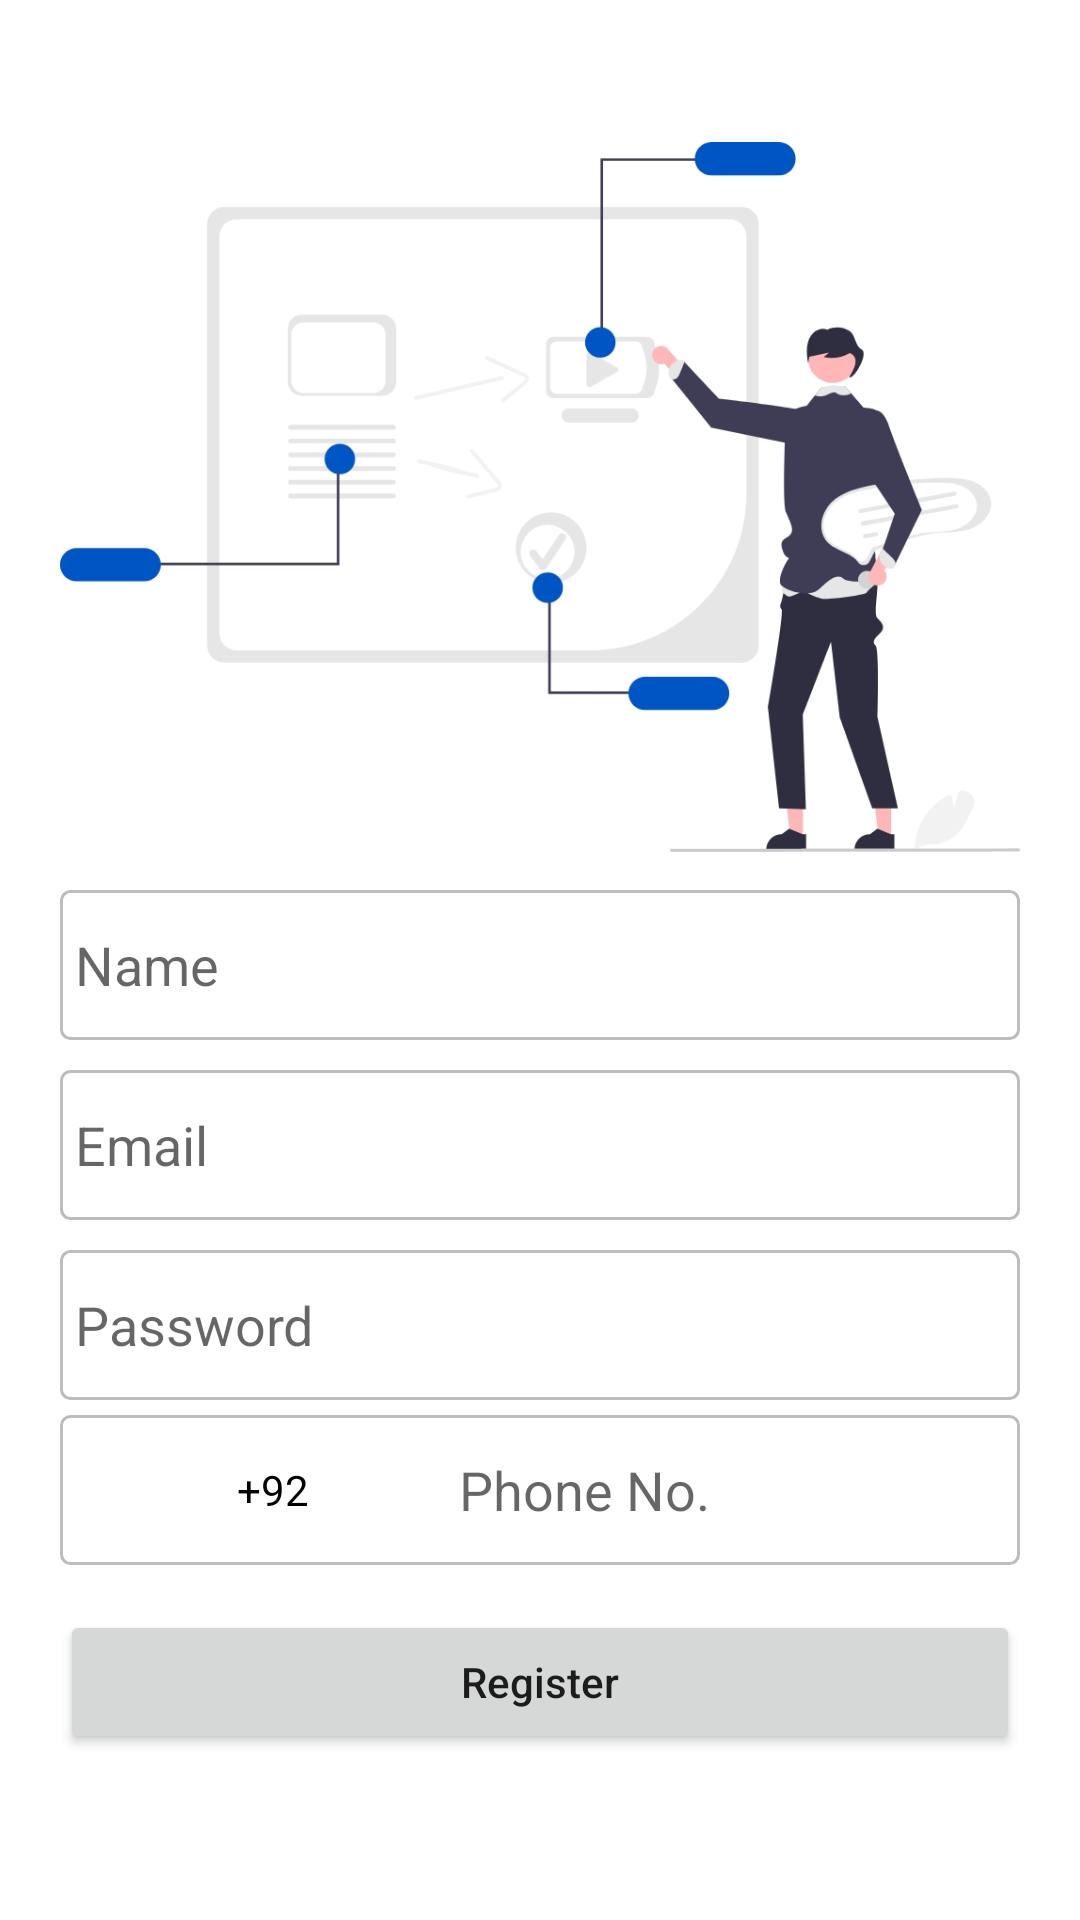

Layout XML and referenced resources for this Android screen:
<!-- AndroidManifest.xml: application theme AppTheme -->
<!-- res/layout/activity_signup.xml -->
<?xml version="1.0" encoding="utf-8"?>
<ScrollView xmlns:android="http://schemas.android.com/apk/res/android"
    xmlns:tools="http://schemas.android.com/tools"
    android:layout_width="match_parent"
    android:layout_height="match_parent"
    android:orientation="vertical"
    tools:context=".ui.activities.SignUpActivity.SignUpActivity">

    <LinearLayout
        android:layout_width="match_parent"
        android:layout_height="wrap_content"
        android:layout_margin="@dimen/_20dp"
        android:orientation="vertical">

        <ImageView
            android:id="@+id/textView_nEdge"
            android:layout_width="match_parent"
            android:layout_height="wrap_content"
            android:layout_marginTop="@dimen/_20dp"
            android:gravity="center"
            android:src="@mipmap/undraw_teaching" />


        <EditText
            android:id="@+id/editTextName"
            android:layout_width="match_parent"
            android:layout_height="@dimen/_50dp"
            android:layout_marginVertical="@dimen/_5dp"
            android:background="@drawable/border_grey"
            android:hint="@string/name"
            android:padding="@dimen/_5dp" />


        <EditText
            android:id="@+id/editTextEmail"
            android:layout_width="match_parent"
            android:layout_height="@dimen/_50dp"
            android:layout_marginVertical="@dimen/_5dp"
            android:background="@drawable/border_grey"
            android:hint="@string/email"
            android:inputType="textEmailAddress"
            android:padding="@dimen/_5dp" />

        <EditText
            android:id="@+id/editTextPassword"
            android:layout_width="match_parent"
            android:layout_height="@dimen/_50dp"
            android:layout_marginVertical="@dimen/_5dp"
            android:background="@drawable/border_grey"
            android:hint="@string/password"
            android:inputType="textPassword"
            android:padding="@dimen/_5dp" />

        <LinearLayout
            android:id="@+id/numberLayout"
            android:layout_width="match_parent"
            android:layout_height="wrap_content"
            android:background="@drawable/border_grey"
            android:orientation="horizontal"
            android:weightSum="2">

            <ImageView
                android:layout_width="@dimen/_50dp"
                android:layout_height="@dimen/_40dp"
                android:layout_gravity="center"
                android:layout_marginStart="@dimen/_4dp"
                android:src="@drawable/flag_pakistan" />

            <TextView
                android:id="@+id/textCountryCode"
                android:layout_width="wrap_content"
                android:layout_height="match_parent"
                android:layout_gravity="center"
                android:layout_marginStart="@dimen/_5dp"
                android:gravity="center"
                android:text="+92"
                android:textColor="@color/color_black" />

            <com.google.android.material.textfield.TextInputEditText
                android:id="@+id/editTextPhoneNumber"
                android:layout_width="match_parent"
                android:layout_height="@dimen/_50dp"
                android:layout_weight="0.7"
                android:background="@android:color/transparent"
                android:hint="@string/phone"
                android:inputType="number"
                android:maxLength="12"
                android:paddingStart="@dimen/_5dp"
                android:paddingLeft="@dimen/_50dp"
                tools:ignore="RtlSymmetry" />
        </LinearLayout>

        <Button
            android:id="@+id/buttonRegister"
            android:layout_width="match_parent"
            android:layout_height="wrap_content"
            android:layout_gravity="center"
            android:layout_marginVertical="@dimen/_15dp"
            android:text="@string/register"
            android:textAllCaps="false" />


    </LinearLayout>
</ScrollView>
<!-- resources referenced by this layout -->
<resources>
  <color name="color_black">#000</color>
  <dimen name="_15dp">15dp</dimen>
  <dimen name="_20dp">20dp</dimen>
  <dimen name="_40dp">40dp</dimen>
  <dimen name="_4dp">4dp</dimen>
  <dimen name="_50dp">50dp</dimen>
  <dimen name="_5dp">5dp</dimen>
  <!-- drawable border_grey (drawable) -->
  <?xml version="1.0" encoding="utf-8"?>
  <shape xmlns:android="http://schemas.android.com/apk/res/android">
      <stroke
          android:width="@dimen/_1dp"
          android:color="@color/color_disable_button" />
      <corners android:radius="@dimen/_3dp" />
  
  </shape>
  <!-- mipmap undraw_teaching: jpg bitmap (mipmap-hdpi, 33800 bytes) -->
  <string name="email">Email</string>
  <string name="name">Name</string>
  <string name="password">Password</string>
  <string name="phone">Phone No.</string>
  <string name="register">Register</string>
  <style name="AppTheme" parent="Theme.MaterialComponents.DayNight.NoActionBar">
          
          <item name="colorPrimary">@color/colorPrimary</item>
          <item name="colorPrimaryDark">@color/colorPrimaryDark</item>
          <item name="colorAccent">@color/colorAccent</item>
          <item name="android:forceDarkAllowed" tools:targetApi="q">false</item>
      </style>
  <dimen name="_1dp">1dp</dimen>
  <color name="color_disable_button">#BCBCBC</color>
  <dimen name="_3dp">3dp</dimen>
  <color name="colorPrimary">#0055C4</color>
  <color name="colorPrimaryDark">#3700B3</color>
  <color name="colorAccent">#03DAC5</color>
</resources>
